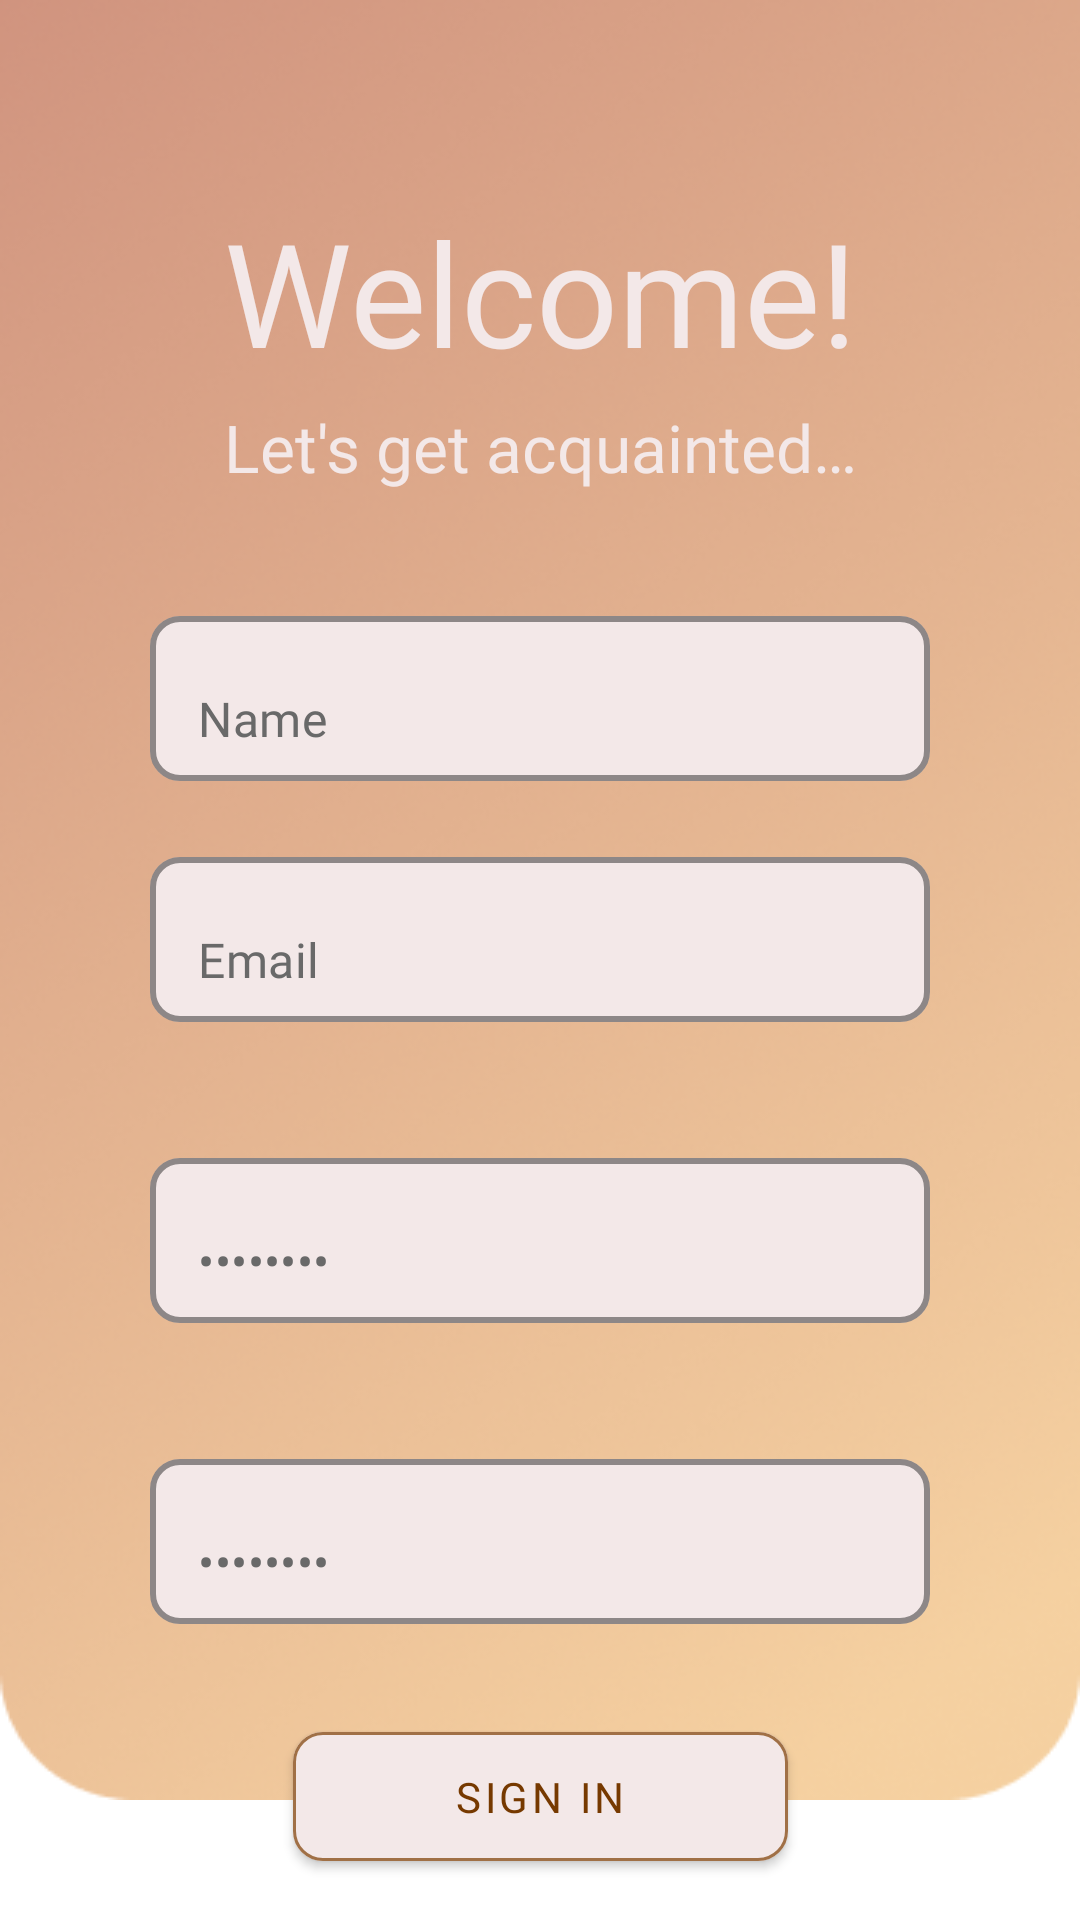

Write the Android layout XML for this screen, with the resource values it uses.
<!-- AndroidManifest.xml: application theme Theme.MyApp -->
<!-- res/layout/fragment_reg.xml -->
<?xml version="1.0" encoding="utf-8"?>

<androidx.constraintlayout.widget.ConstraintLayout xmlns:android="http://schemas.android.com/apk/res/android"
    xmlns:tools="http://schemas.android.com/tools"
    android:layout_width="match_parent"
    android:layout_height="match_parent"
    xmlns:app="http://schemas.android.com/apk/res-auto"
    tools:context=".view.FragmentReg">

    <ImageView
        android:id="@+id/imageView"
        android:layout_width="match_parent"
        android:layout_height="600dp"
        android:scaleType="fitXY"
        app:srcCompat="@drawable/back"
        app:layout_constraintTop_toTopOf="parent"
        app:layout_constraintStart_toStartOf="parent"
        app:layout_constraintEnd_toEndOf="parent"/>

    <TextView
        android:id="@+id/welcome"
        android:layout_width="wrap_content"
        android:layout_height="wrap_content"
        android:layout_marginTop="65dp"
        android:fontFamily="@font/sen_regular"
        android:text="@string/welcome"
        android:textColor="@color/milky"
        android:textSize="48sp"
        app:layout_constraintEnd_toEndOf="parent"
        app:layout_constraintStart_toStartOf="parent"
        app:layout_constraintTop_toTopOf="parent" />

    <TextView
        android:layout_width="wrap_content"
        android:layout_height="wrap_content"
        android:layout_marginTop="5dp"
        android:fontFamily="@font/sen_regular"
        android:text="@string/welcome1"
        android:textColor="@color/milky"
        android:textSize="22sp"
        app:layout_constraintStart_toStartOf="@id/welcome"
        app:layout_constraintEnd_toEndOf="@id/welcome"
        app:layout_constraintTop_toBottomOf="@+id/welcome" />

    <com.google.android.material.textfield.TextInputLayout
        android:id="@+id/reg_name"
        style="@style/editText"
        app:layout_constraintTop_toTopOf="parent"
        android:layout_marginTop="200dp"
        app:layout_constraintStart_toStartOf="parent"
        app:layout_constraintEnd_toEndOf="parent">


        <com.google.android.material.textfield.TextInputEditText
            android:id="@+id/reg_name_etext"
            android:layout_width="260dp"
            android:layout_height="55dp"
            android:backgroundTint="@color/milky"
            android:fontFamily="@font/sen_regular"
            android:inputType="text|textEmailAddress"
            android:text="@string/name"
            android:textColor="@color/grey" />
    </com.google.android.material.textfield.TextInputLayout>

    <com.google.android.material.textfield.TextInputLayout
        android:id="@+id/reg_email"
        style="@style/editText"
        app:layout_constraintTop_toBottomOf="@id/reg_name"
        android:layout_marginTop="20dp"
        app:layout_constraintStart_toStartOf="parent"
        app:layout_constraintEnd_toEndOf="parent">

        <com.google.android.material.textfield.TextInputEditText
            android:id="@+id/reg_email_etext"
            android:layout_width="260dp"
            android:layout_height="55dp"
            android:backgroundTint="@color/milky"
            android:fontFamily="@font/sen_regular"
            android:inputType="text|textEmailAddress"
            android:text="@string/email"
            android:textColor="@color/grey" />

    </com.google.android.material.textfield.TextInputLayout>

    <com.google.android.material.textfield.TextInputLayout
        android:id="@+id/reg_password"
        style="@style/editText"
        app:layout_constraintTop_toBottomOf="@id/reg_email"
        android:layout_marginTop="40dp"
        app:layout_constraintStart_toStartOf="parent"
        app:layout_constraintEnd_toEndOf="parent">

        <com.google.android.material.textfield.TextInputEditText
            android:id="@+id/reg_password_etext"
            android:layout_width="260dp"
            android:layout_height="55dp"
            android:backgroundTint="@color/milky"
            android:fontFamily="@font/sen_regular"
            android:inputType="textPassword"
            android:text="@string/password"
            android:textColor="@color/grey" />

    </com.google.android.material.textfield.TextInputLayout>

    <com.google.android.material.textfield.TextInputLayout
        android:id="@+id/reg_password_repeat"
        style="@style/editText"
        app:layout_constraintTop_toBottomOf="@id/reg_password"
        android:layout_marginTop="40dp"
        app:layout_constraintStart_toStartOf="parent"
        app:layout_constraintEnd_toEndOf="parent">

        <com.google.android.material.textfield.TextInputEditText
            android:id="@+id/reg_password_repeat_etext"
            android:layout_width="260dp"
            android:layout_height="55dp"
            android:backgroundTint="@color/milky"
            android:fontFamily="@font/sen_regular"
            android:inputType="textPassword"
            android:text="@string/password"
            android:textColor="@color/grey" />
    </com.google.android.material.textfield.TextInputLayout>

    <com.google.android.material.button.MaterialButton
        android:id="@+id/reg_signIn"
        style="@style/action_button"
        android:text="@string/SignIn"
        app:layout_constraintTop_toBottomOf="@id/reg_password_repeat"
        android:layout_marginTop="30dp"
        app:layout_constraintStart_toStartOf="parent"
        app:layout_constraintEnd_toEndOf="parent"
        />

    <TextView
        android:id="@+id/or"
        android:layout_width="wrap_content"
        android:layout_height="wrap_content"
        android:text="@string/or"
        android:textAlignment="center"
        android:textColor="@color/light_brown"
        android:fontFamily="@font/sen_regular"
        app:layout_constraintTop_toBottomOf="@+id/reg_signIn"
        android:layout_marginTop="20dp"
        app:layout_constraintStart_toStartOf="@id/reg_signIn"
        app:layout_constraintEnd_toEndOf="@+id/reg_signIn"/>


    <com.google.android.material.button.MaterialButton
        android:id="@+id/reg_signIn_google"
        android:layout_width="300dp"
        android:layout_height="60dp"
        android:layout_marginTop="20dp"
        android:backgroundTint="@color/white"
        app:icon="@drawable/search_lupa"
        app:iconSize="25dp"
        app:iconTintMode="multiply"
        android:text="@string/google"
        android:textColor="@color/grey"
        app:cornerRadius="10dp"
        app:layout_constraintEnd_toEndOf="@id/or"
        app:layout_constraintStart_toStartOf="@id/or"
        app:layout_constraintTop_toBottomOf="@id/or" />
    </androidx.constraintlayout.widget.ConstraintLayout>
<!-- resources referenced by this layout -->
<resources>
  <color name="grey">#696969</color>
  <color name="light_brown">#844810</color>
  <color name="milky">#F3E8E8</color>
  <color name="white">#FFFFFFFF</color>
  <!-- drawable back: png bitmap (drawable, 217869 bytes) -->
  <string name="SignIn">Sign in</string>
  <string name="email">Email</string>
  <string name="google">Sign in with Google</string>
  <string name="name">Name</string>
  <string name="or">OR</string>
  <string name="password">Password</string>
  <string name="welcome">Welcome!</string>
  <string name="welcome1">Let\'s get acquainted…</string>
  <style name="action_button">
          <item name="android:layout_height">55dp</item>
          <item name="android:layout_width">165dp</item>
          <item name="cornerRadius">10dp</item>
          <item name="android:backgroundTint">@color/milky</item>
          <item name="android:textColor">@color/darker_brown</item>
          <item name="fontFamily">@font/sen_regular</item>
          <item name="strokeColor">#BF844810</item>
          <item name="strokeWidth">1dp</item>
      </style>
  <style name="editText">
          <item name="android:layout_height">wrap_content</item>
          <item name="android:layout_width">wrap_content</item>
          <item name="boxCornerRadiusBottomStart">10dp</item>
          <item name="boxCornerRadiusTopStart">10dp</item>
          <item name="boxCornerRadiusTopEnd">10dp</item>
          <item name="boxCornerRadiusBottomEnd">10dp</item>
          <item name="strokeColor">@color/beige</item>
          <item name="boxStrokeColor">@color/beige</item>
          <item name="boxStrokeWidth">2dp</item>
          <item name="boxBackgroundMode">outline</item>
          <item name="boxBackgroundColor">@color/milky</item>
      </style>
  <style name="Theme.MyApp" parent="Theme.MaterialComponents.DayNight.NoActionBar">
          
          <item name="colorPrimary">@color/darker_brown</item>
          <item name="colorPrimaryVariant">@color/pumpkin</item>
          <item name="colorOnPrimary">@color/white</item>
          
          <item name="colorSecondary">@color/pumpkin</item>
          <item name="colorSecondaryVariant">@color/beige</item>
          <item name="colorOnSecondary">@color/black</item>
          
          <item name="android:statusBarColor">@color/milky</item>
          
      </style>
  <color name="darker_brown">#763900</color>
  <color name="beige">#F4E5D2</color>
  <color name="pumpkin">#EDAA53</color>
  <color name="black">#FF000000</color>
</resources>
